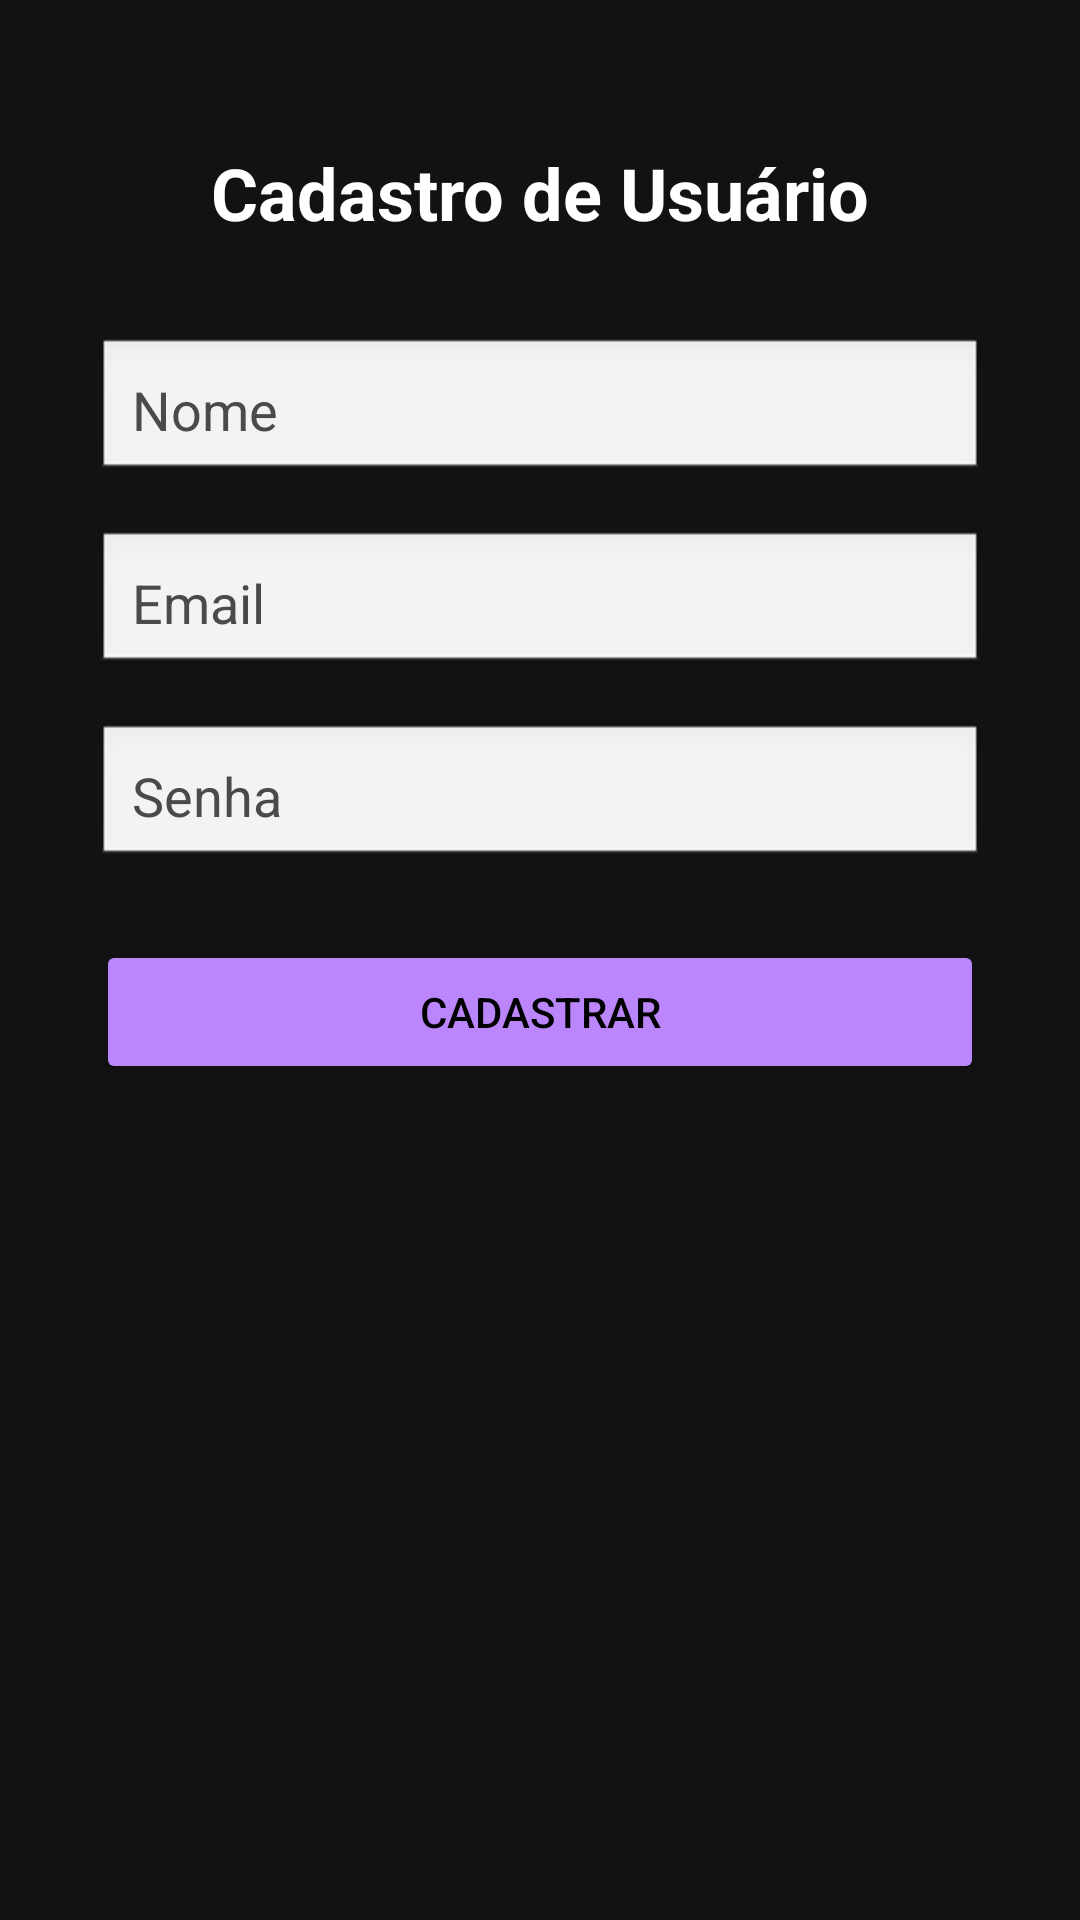

Reconstruct the res/layout file that produces this screen, plus the resources it refers to.
<!-- AndroidManifest.xml: application theme Theme.AcordaSocial -->
<!-- res/layout/activity_tela_cadastro.xml -->
<?xml version="1.0" encoding="utf-8"?>
<androidx.constraintlayout.widget.ConstraintLayout
    xmlns:android="http://schemas.android.com/apk/res/android"
    xmlns:app="http://schemas.android.com/apk/res-auto"
    xmlns:tools="http://schemas.android.com/tools"
    android:id="@+id/main"
    android:layout_width="match_parent"
    android:layout_height="match_parent"
    android:background="#121212"
    tools:context=".Usuario.telaCadastro">

    <TextView
        android:id="@+id/tvTitle"
        android:layout_width="wrap_content"
        android:layout_height="wrap_content"
        android:text="Cadastro de Usuário"
        android:textSize="24sp"
        android:textStyle="bold"
        android:textColor="#FFFFFF"
        app:layout_constraintTop_toTopOf="parent"
        android:layout_marginTop="48dp"
        app:layout_constraintStart_toStartOf="parent"
        app:layout_constraintEnd_toEndOf="parent"/>

    <EditText
        android:id="@+id/etNome"
        android:layout_width="0dp"
        android:layout_height="wrap_content"
        android:layout_marginStart="32dp"
        android:layout_marginTop="32dp"
        android:layout_marginEnd="32dp"
        android:background="@android:drawable/edit_text"
        android:hint="Nome"
        android:padding="12dp"
        android:textColor="#000000"
        android:textColorHint="#4B4A4A"
        app:layout_constraintEnd_toEndOf="parent"
        app:layout_constraintStart_toStartOf="parent"
        app:layout_constraintTop_toBottomOf="@id/tvTitle" />

    <EditText
        android:id="@+id/etEmail"
        android:layout_width="0dp"
        android:layout_height="wrap_content"
        android:layout_marginStart="32dp"
        android:layout_marginTop="16dp"
        android:layout_marginEnd="32dp"
        android:background="@android:drawable/edit_text"
        android:hint="Email"
        android:inputType="textEmailAddress"
        android:padding="12dp"
        android:textColor="#000000"
        android:textColorHint="#4B4A4A"
        app:layout_constraintEnd_toEndOf="parent"
        app:layout_constraintStart_toStartOf="parent"
        app:layout_constraintTop_toBottomOf="@id/etNome" />

    <EditText
        android:id="@+id/etSenha"
        android:layout_width="0dp"
        android:layout_height="wrap_content"
        android:layout_marginStart="32dp"
        android:layout_marginTop="16dp"
        android:layout_marginEnd="32dp"
        android:background="@android:drawable/edit_text"
        android:hint="Senha"
        android:inputType="textPassword"
        android:padding="12dp"
        android:textColor="#000000"
        android:textColorHint="#4B4A4A"
        app:layout_constraintEnd_toEndOf="parent"
        app:layout_constraintStart_toStartOf="parent"
        app:layout_constraintTop_toBottomOf="@id/etEmail" />

    <Button
        android:id="@+id/btnCadastrar"
        android:layout_width="0dp"
        android:layout_height="wrap_content"
        android:text="Cadastrar"
        android:backgroundTint="#BB86FC"
        android:textColor="#000000"
        android:padding="12dp"
        app:layout_constraintTop_toBottomOf="@id/etSenha"
        android:layout_marginTop="24dp"
        app:layout_constraintStart_toStartOf="parent"
        app:layout_constraintEnd_toEndOf="parent"
        android:layout_marginStart="32dp"
        android:layout_marginEnd="32dp"/>

</androidx.constraintlayout.widget.ConstraintLayout>
<!-- resources referenced by this layout -->
<resources>
  <style name="Theme.AcordaSocial" parent="Base.Theme.AcordaSocial" />
  <style name="Base.Theme.AcordaSocial" parent="Theme.Material3.DayNight.NoActionBar">
          
          
      </style>
</resources>
